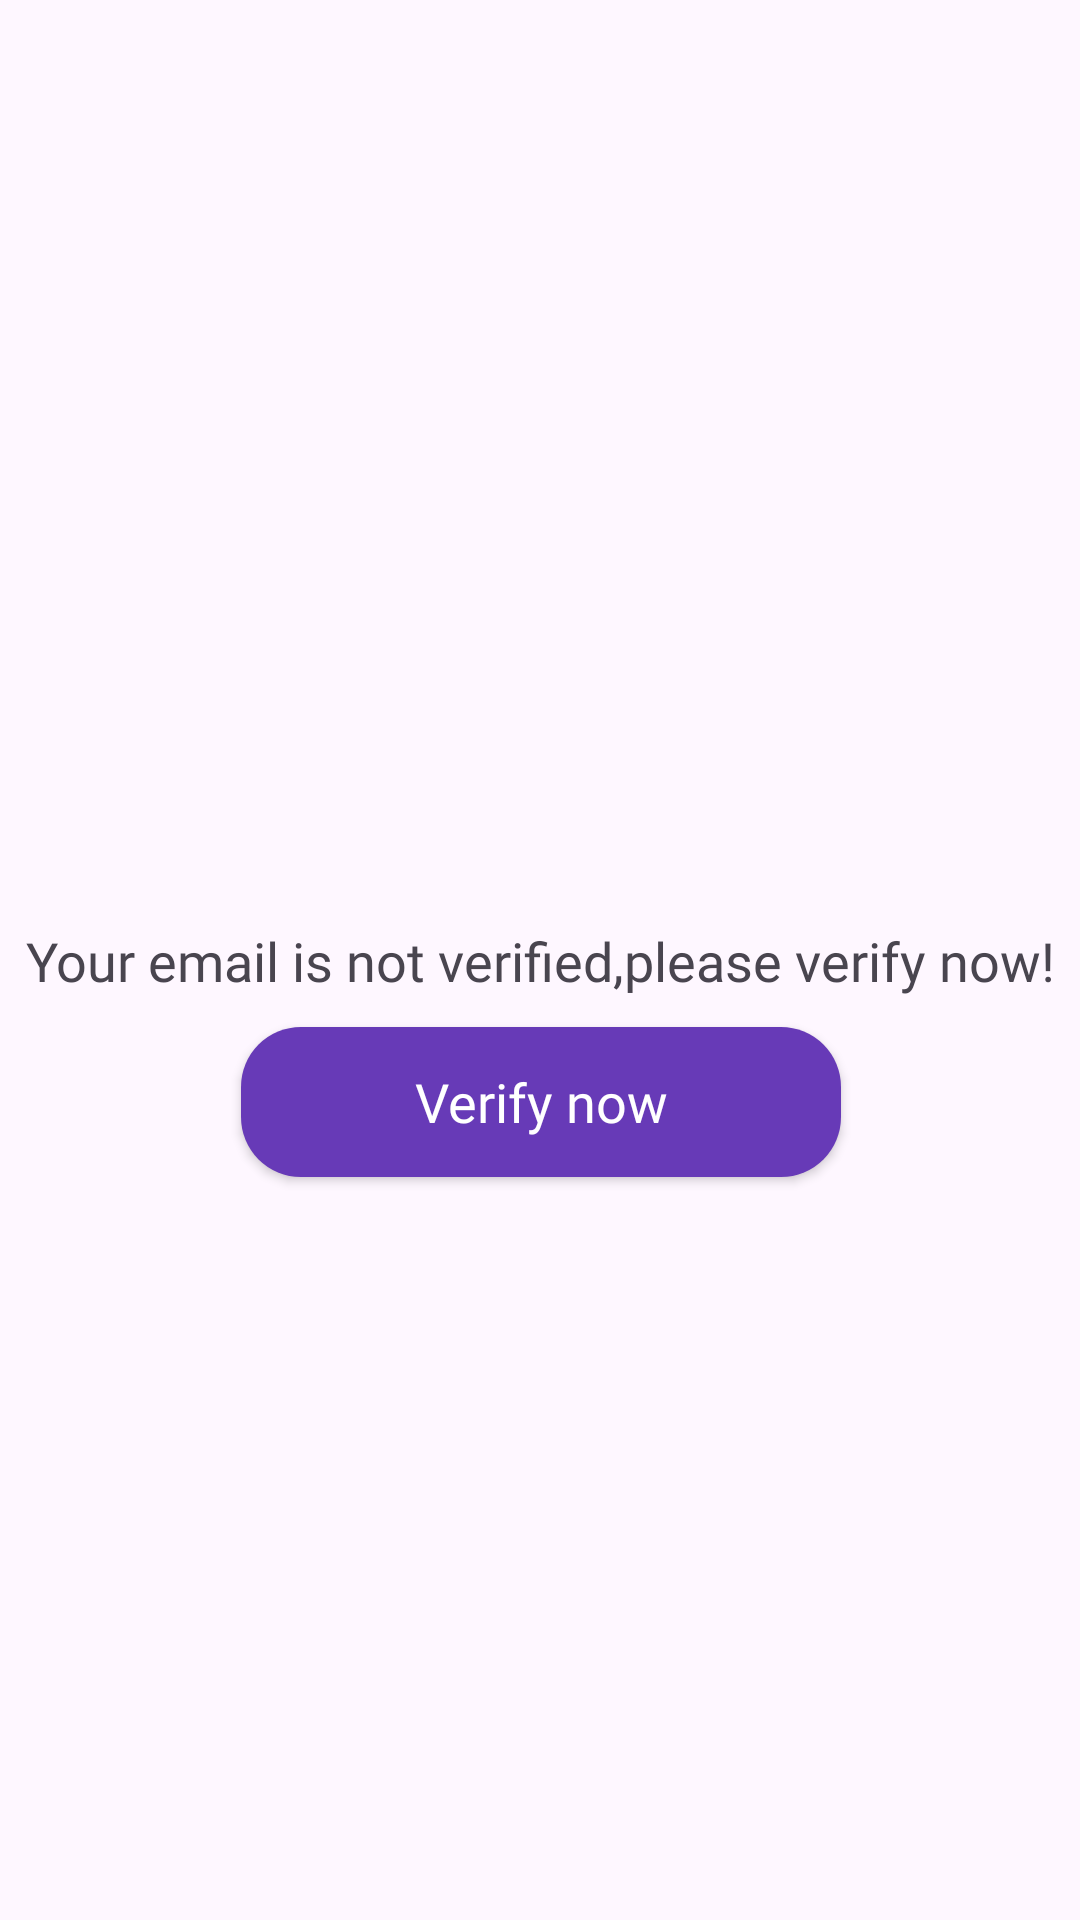

Reconstruct the res/layout file that produces this screen, plus the resources it refers to.
<!-- AndroidManifest.xml: application theme Theme.LeafDisease -->
<!-- res/layout/activity_email_verification.xml -->
<?xml version="1.0" encoding="utf-8"?>

<androidx.constraintlayout.widget.ConstraintLayout xmlns:android="http://schemas.android.com/apk/res/android"
    xmlns:app="http://schemas.android.com/apk/res-auto"
    xmlns:tools="http://schemas.android.com/tools"
    android:layout_width="match_parent"
    android:layout_height="match_parent"
    tools:context=".activity.EmailVerificationActivity">

    <TextView
        android:id="@+id/email_verify_text"
        android:layout_width="wrap_content"
        android:layout_height="wrap_content"
        android:text="@string/email_is_not_verify"
        android:textSize="18sp"
        android:textAlignment="center"
        android:layout_marginStart="30dp"
        android:layout_marginEnd="30dp"
        android:fontFamily="@font/poppins_medium"
        app:layout_constraintBottom_toBottomOf="parent"
        app:layout_constraintEnd_toEndOf="parent"
        app:layout_constraintHorizontal_bias="0.5"
        app:layout_constraintStart_toStartOf="parent"
        app:layout_constraintTop_toTopOf="parent" />

    <androidx.appcompat.widget.AppCompatButton
        android:id="@+id/email_verify_button"
        android:layout_width="wrap_content"
        android:layout_height="wrap_content"
        android:background="@drawable/button_background"
        android:fontFamily="@font/poppins_medium"
        android:text="@string/verify_now"
        android:textAllCaps="false"
        android:textColor="@color/white"
        android:textSize="18sp"
        android:layout_marginTop="10dp"
        app:layout_constraintEnd_toEndOf="@+id/email_verify_text"
        app:layout_constraintStart_toStartOf="@+id/email_verify_text"
        app:layout_constraintTop_toBottomOf="@+id/email_verify_text" />

</androidx.constraintlayout.widget.ConstraintLayout>
<!-- resources referenced by this layout -->
<resources>
  <color name="white">#FFFFFFFF</color>
  <!-- drawable button_background (drawable) -->
  <?xml version="1.0" encoding="utf-8"?>
  
  <shape xmlns:android="http://schemas.android.com/apk/res/android">
      <solid android:color="@color/pink"/>
      <corners android:radius="20dp"/>
      <size android:width="200dp"
          android:height="50dp"/>
  </shape>
  <string name="email_is_not_verify">Your email is not verified,please verify now!</string>
  <string name="verify_now">Verify now</string>
  <style name="Theme.LeafDisease" parent="Base.Theme.LeafDisease" />
  <color name="pink">#673AB7</color>
  <style name="Base.Theme.LeafDisease" parent="Theme.Material3.DayNight.NoActionBar">
          
          
      </style>
</resources>
